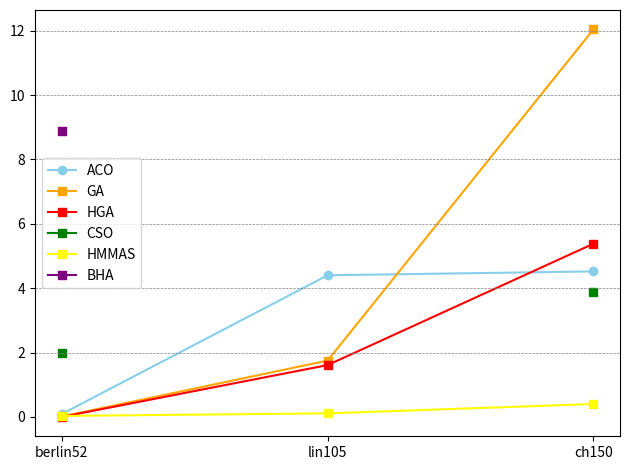

Here is the Python script that generated this plot:
import matplotlib.pyplot as plt
import numpy as np
# Mảng giá trị ACO và danh sách tên thuật toán
ACO = [0.09, 4.40, 4.52]  # Ví dụ: Giá trị các thuật toán ACO
GA = [0.013,1.75, 12.04]
HGA = [0, 1.61, 5.38]  # Ví dụ: Giá trị các thuật toán ACO2
CSO = [2, np.nan, 3.89]
HMMAS = [0.03, 0.11, 0.4]
BHA = [8.87, np.nan, np.nan]
instances = ['berlin52', 'lin105', 'ch150']  # Tên các thuật toán tương ứng

# Vẽ biểu đồ các đường
plt.plot(instances, ACO, marker='o', label='ACO', color='skyblue')
plt.plot(instances, GA, marker='s', label='GA', color='orange')
plt.plot(instances, HGA, marker='s', label='HGA', color='red')
plt.plot(instances, CSO, marker='s', label='CSO', color='green')
plt.plot(instances, HMMAS, marker='s', label='HMMAS', color='yellow')
plt.plot(instances, BHA, marker='s', label='BHA', color='purple')

# Thêm đường kẻ ngang
for value in [2, 4,6,8, 10,12]:
    plt.axhline(y=value, color='gray', linestyle='--', linewidth=0.5)

# Thêm nhãn và tiêu đề

# Thêm chú thích
plt.legend()
plt.tight_layout()

# Hiển thị biểu đồ
plt.show()
